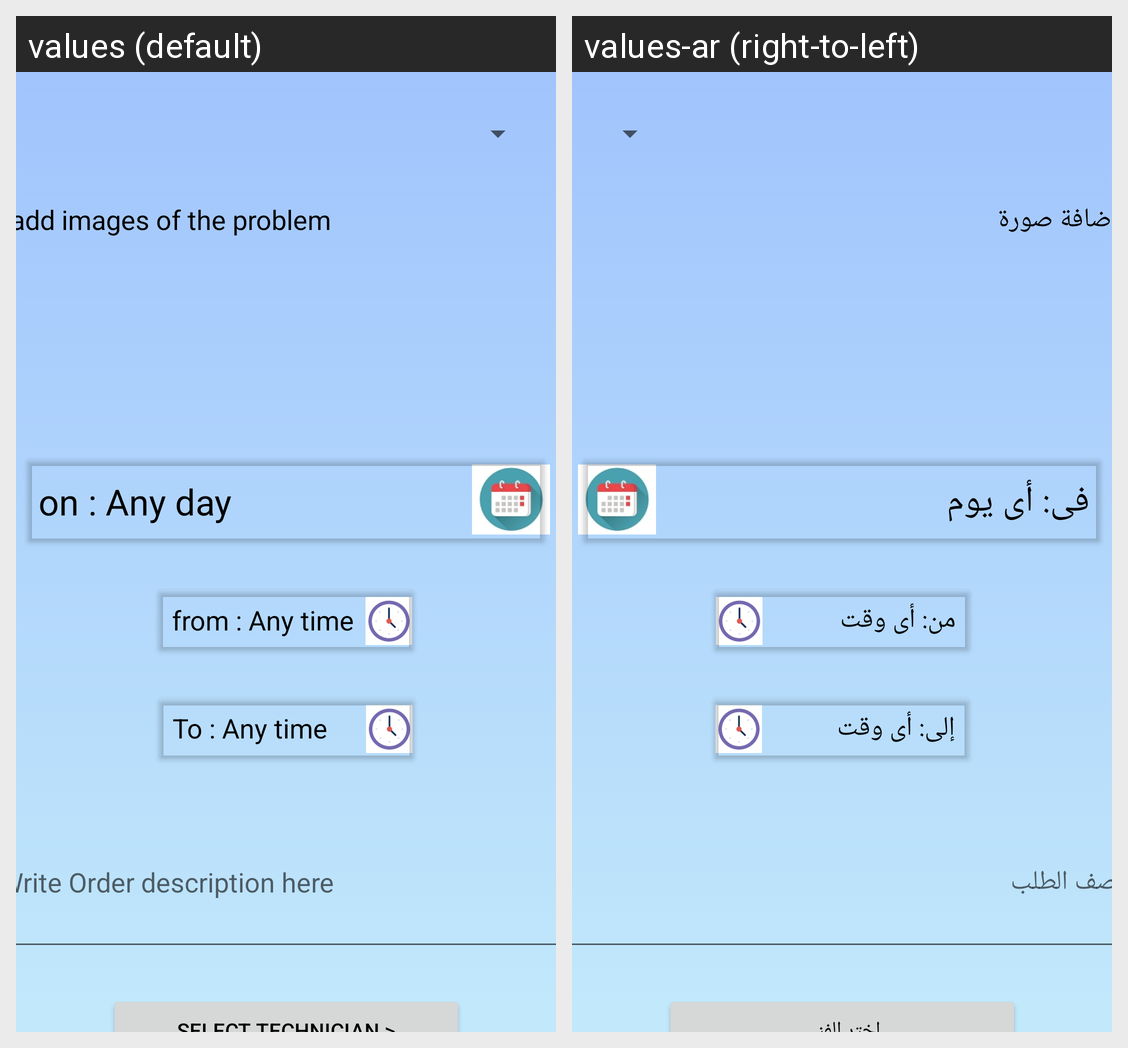

This grid shows one Android layout under two languages. Give, for every string resource on the screen, its name, the default text and each shown locale's text.
Android screen res/layout/activity_customize_order.xml rendered under 2 locales, left to right: values (default), values-ar (right-to-left). Device: Nexus 5 (rendered at 1080×1920; each locale shown at half size, 540×960, under a caption strip naming it); theme Theme.FixX.
Strings drawn on this screen, with the default value and each locale's value (text and hints the layout hard-codes, and strings that could not be matched under every locale, appear in the picture but are not listed):

AddImage
  values: add images of the problem
  values-ar: إضافة صورة

DefaultDate
  values: on : Any day
  values-ar: فى: أى يوم

FromTime
  values: from : Any time
  values-ar: من: أى وقت

ToTime
  values: To : Any time
  values-ar: إلى: أى وقت

OrderDesc
  values: Write Order description here 
  values-ar: وصف الطلب
